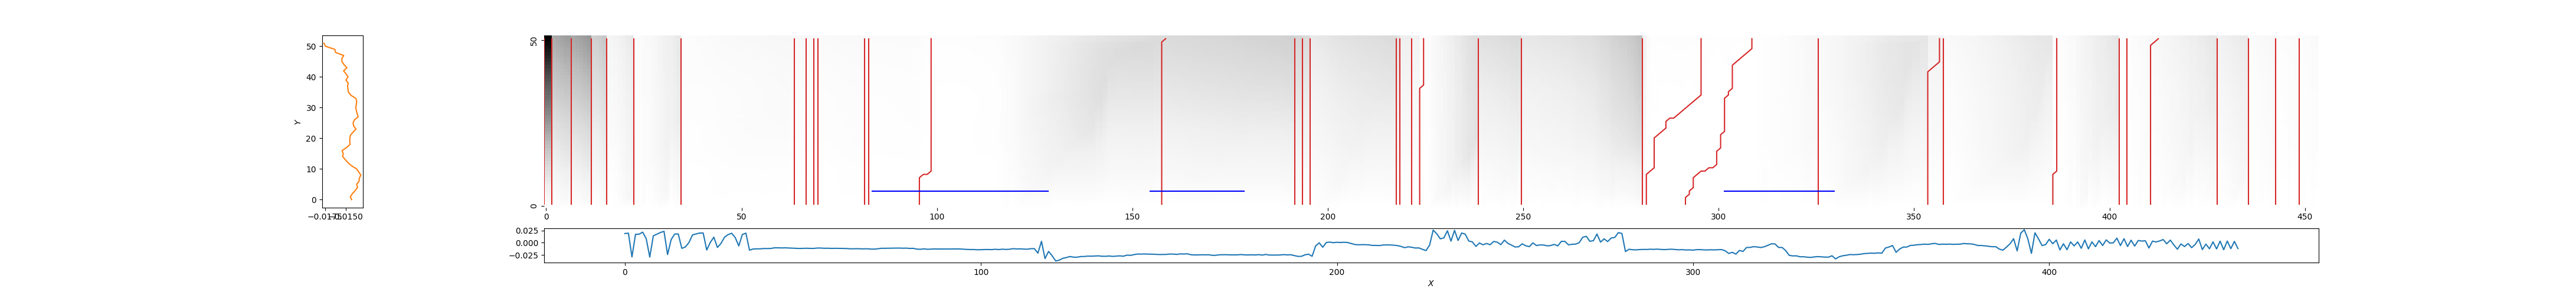

Data behind this chart, as committed beside it:
0, 0, 1.7379093752789916
2, 2, 0.7502
7, 7, 0.7703
12, 12, 0.501
16, 16, 0.1593
23, 23, 0.04177
35, 35, 0.04884
64, 64, 0.1116
67, 67, 0.1019
69, 69, 0.08232
70, 70, 0.07743
82, 82, 0.07914
83, 83, 0.06195
96, 99, 0.03398
158, 159, 0.4225
192, 192, 0.4622
194, 194, 0.4254
196, 196, 0.2787
218, 218, 0.3608
219, 219, 0.2334
222, 222, 0.1951
224, 225, 0.03949
239, 239, 0.369
250, 250, 0.3037
281, 281, 0.1822
282, 296, 0.03011
292, 309, 0.01589
326, 326, 0.08893
354, 357, 0.187
358, 358, 0.09034
386, 387, 0.0402
403, 403, 0.03767
405, 405, 0.03775
411, 413, 0.1233
428, 428, 0.1961
436, 436, 0.06739
443, 443, 0.04275
449, 449, 0.03746
